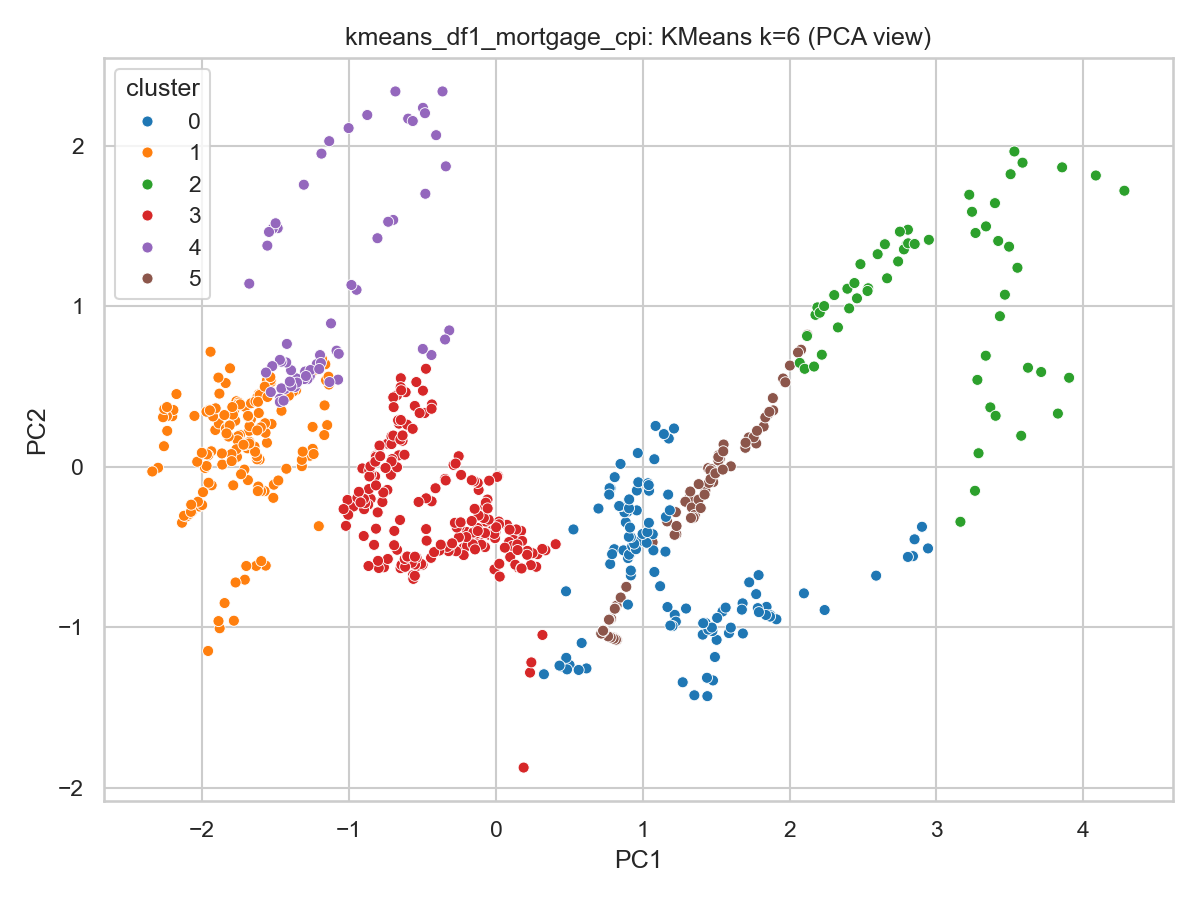

Source data for this figure (header and first rows):
Year, Mortgage_Rate, Consumer_Inflation_Rate, cluster
1971, 7.31, 5.985, 5
1971, 7.42, 5.955, 5
1972, 7.53, 2.963, 5
1972, 7.6, 2.956, 5
1972, 7.7, 2.948, 5
1972, 7.69, 2.941, 5
1972, 7.63, 2.934, 5
1972, 7.55, 2.927, 5
1972, 7.48, 2.92, 5
1972, 7.44, 5.825, 5
1972, 7.32, 0.0, 3
1972, 7.3, 2.899, 5
1972, 7.29, 3.491, 5
1972, 7.37, 3.226, 5
1972, 7.37, 2.963, 5
1973, 7.4, 2.956, 5
1973, 7.4, 2.948, 5
1973, 7.42, 3.186, 5
1973, 7.42, 3.178, 5
1973, 7.43, 3.415, 5
1973, 7.44, 3.406, 5
1973, 7.44, 3.641, 5
1973, 7.44, 3.865, 5
1973, 7.46, 4.831, 5
1973, 7.54, 5.301, 5
1973, 7.65, 5.529, 5
1974, 7.73, 5.995, 5
1974, 8.05, 5.742, 5
1974, 8.5, 7.399, 5
1974, 8.82, 7.363, 5
1974, 8.77, 8.057, 5
1974, 8.58, 8.255, 5
1974, 8.54, 8.941, 5
1974, 8.54, 9.602, 5
1974, 8.46, 10, 2
1974, 8.41, 10.14, 2
1974, 8.58, 10.07, 2
1974, 8.97, 10.71, 2
1974, 9.09, 10.86, 2
1975, 9.28, 11.54, 2
1975, 9.59, 10.89, 2
1975, 9.96, 11.95, 2
1975, 9.98, 11.84, 2
1975, 9.79, 12.2, 2
1975, 9.62, 12.1, 2
1975, 9.43, 11.75, 2
1975, 9.1, 11.21, 2
1975, 8.9, 10.46, 2
1975, 8.82, 10.19, 2
1975, 8.91, 9.259, 5
1976, 8.89, 9.184, 5
1976, 8.89, 9.533, 2
1976, 8.94, 8.617, 5
1976, 9.13, 7.905, 5
1976, 9.22, 7.647, 5
1976, 9.14, 7.379, 5
1976, 9.1, 7.129, 5
1976, 9.02, 6.692, 5
1976, 8.81, 6.274, 5
1976, 8.75, 6.061, 5
... 599 more rows
